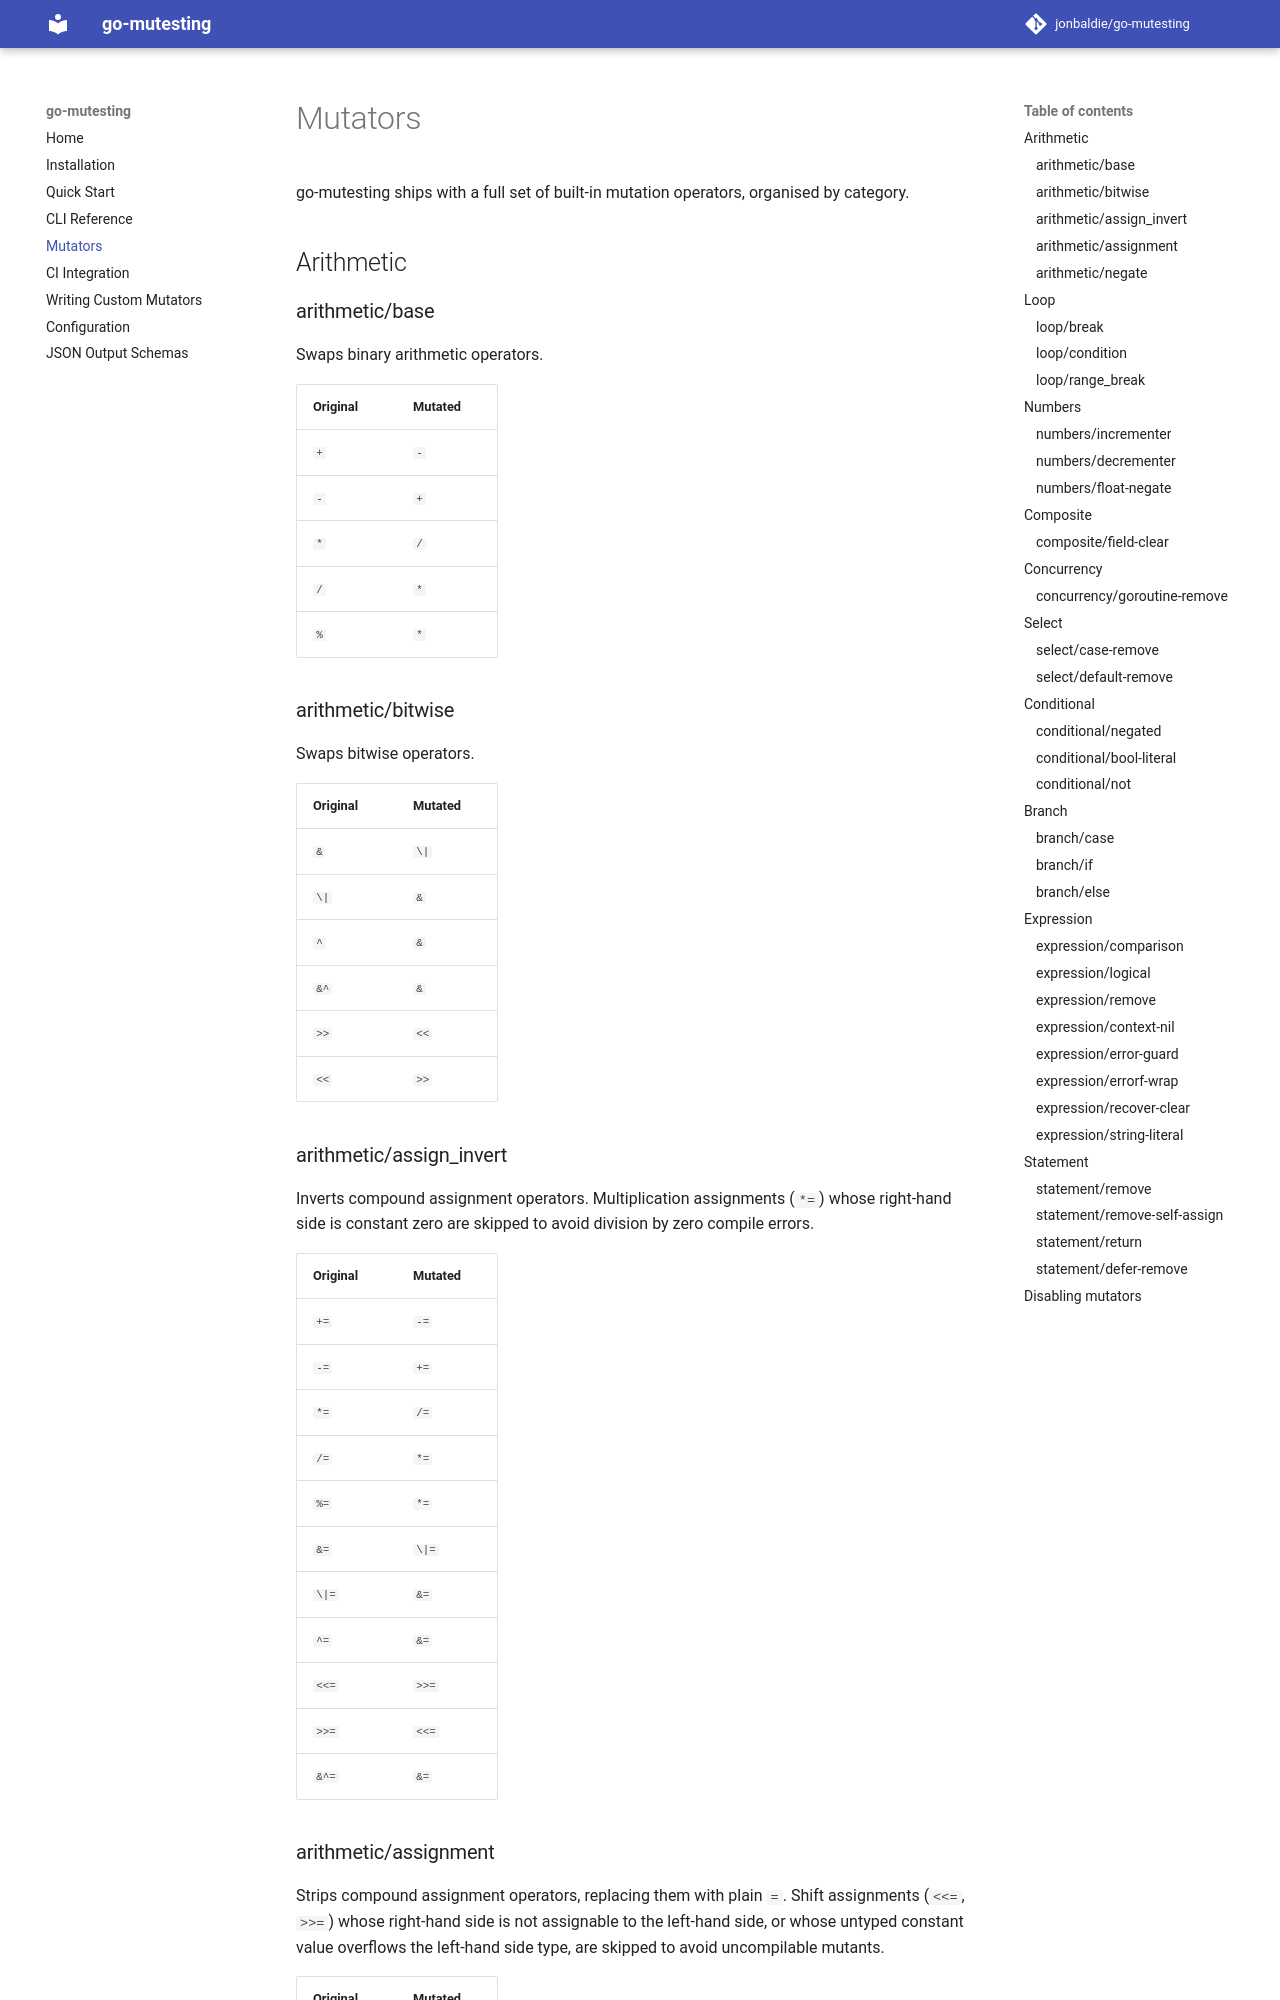

repository: jonbaldie/go-mutesting · page: mutators/index.html · generator: mkdocs

# Mutators

go-mutesting ships with a full set of built-in mutation operators, organised by category.

## Arithmetic

### arithmetic/base
Swaps binary arithmetic operators.

| Original | Mutated |
| :------- | :------ |
| `+` | `-` |
| `-` | `+` |
| `*` | `/` |
| `/` | `*` |
| `%` | `*` |

### arithmetic/bitwise
Swaps bitwise operators.

| Original | Mutated |
| :------- | :------ |
| `&` | `\|` |
| `\|` | `&` |
| `^` | `&` |
| `&^` | `&` |
| `>>` | `<<` |
| `<<` | `>>` |

### arithmetic/assign\_invert
Inverts compound assignment operators. Multiplication assignments (`*=`) whose right-hand side is constant zero are skipped to avoid division by zero compile errors.

| Original | Mutated |
| :------- | :------ |
| `+=` | `-=` |
| `-=` | `+=` |
| `*=` | `/=` |
| `/=` | `*=` |
| `%=` | `*=` |
| `&=` | `\|=` |
| `\|=` | `&=` |
| `^=` | `&=` |
| `<<=` | `>>=` |
| `>>=` | `<<=` |
| `&^=` | `&=` |

### arithmetic/assignment
Strips compound assignment operators, replacing them with plain `=`. Shift assignments (`<<=`, `>>=`) whose right-hand side is not assignable to the left-hand side, or whose untyped constant value overflows the left-hand side type, are skipped to avoid uncompilable mutants.

| Original | Mutated |
| :------- | :------ |
| `+=` | `=` |
| `-=` | `=` |
| `*=` | `=` |
| … | `=` |

### arithmetic/negate
Inverts unary minus expressions. Catches code that relies on a sign flip that tests don't verify. Signed integer minimum boundary constants (where positive inversion produces integer constant overflow) are skipped to avoid uncompilable mutants.

| Original | Mutated |
| :------- | :------ |
| `-x` | `+x` |

## Loop

### loop/break
Swaps `break` and `continue` inside loops.

### loop/condition
Replaces loop conditions with `1 < 1` (always false), causing the loop body to never execute.

### loop/range\_break
Inserts a `break` at the start of each range loop body, causing only the first iteration to run.

## Numbers
